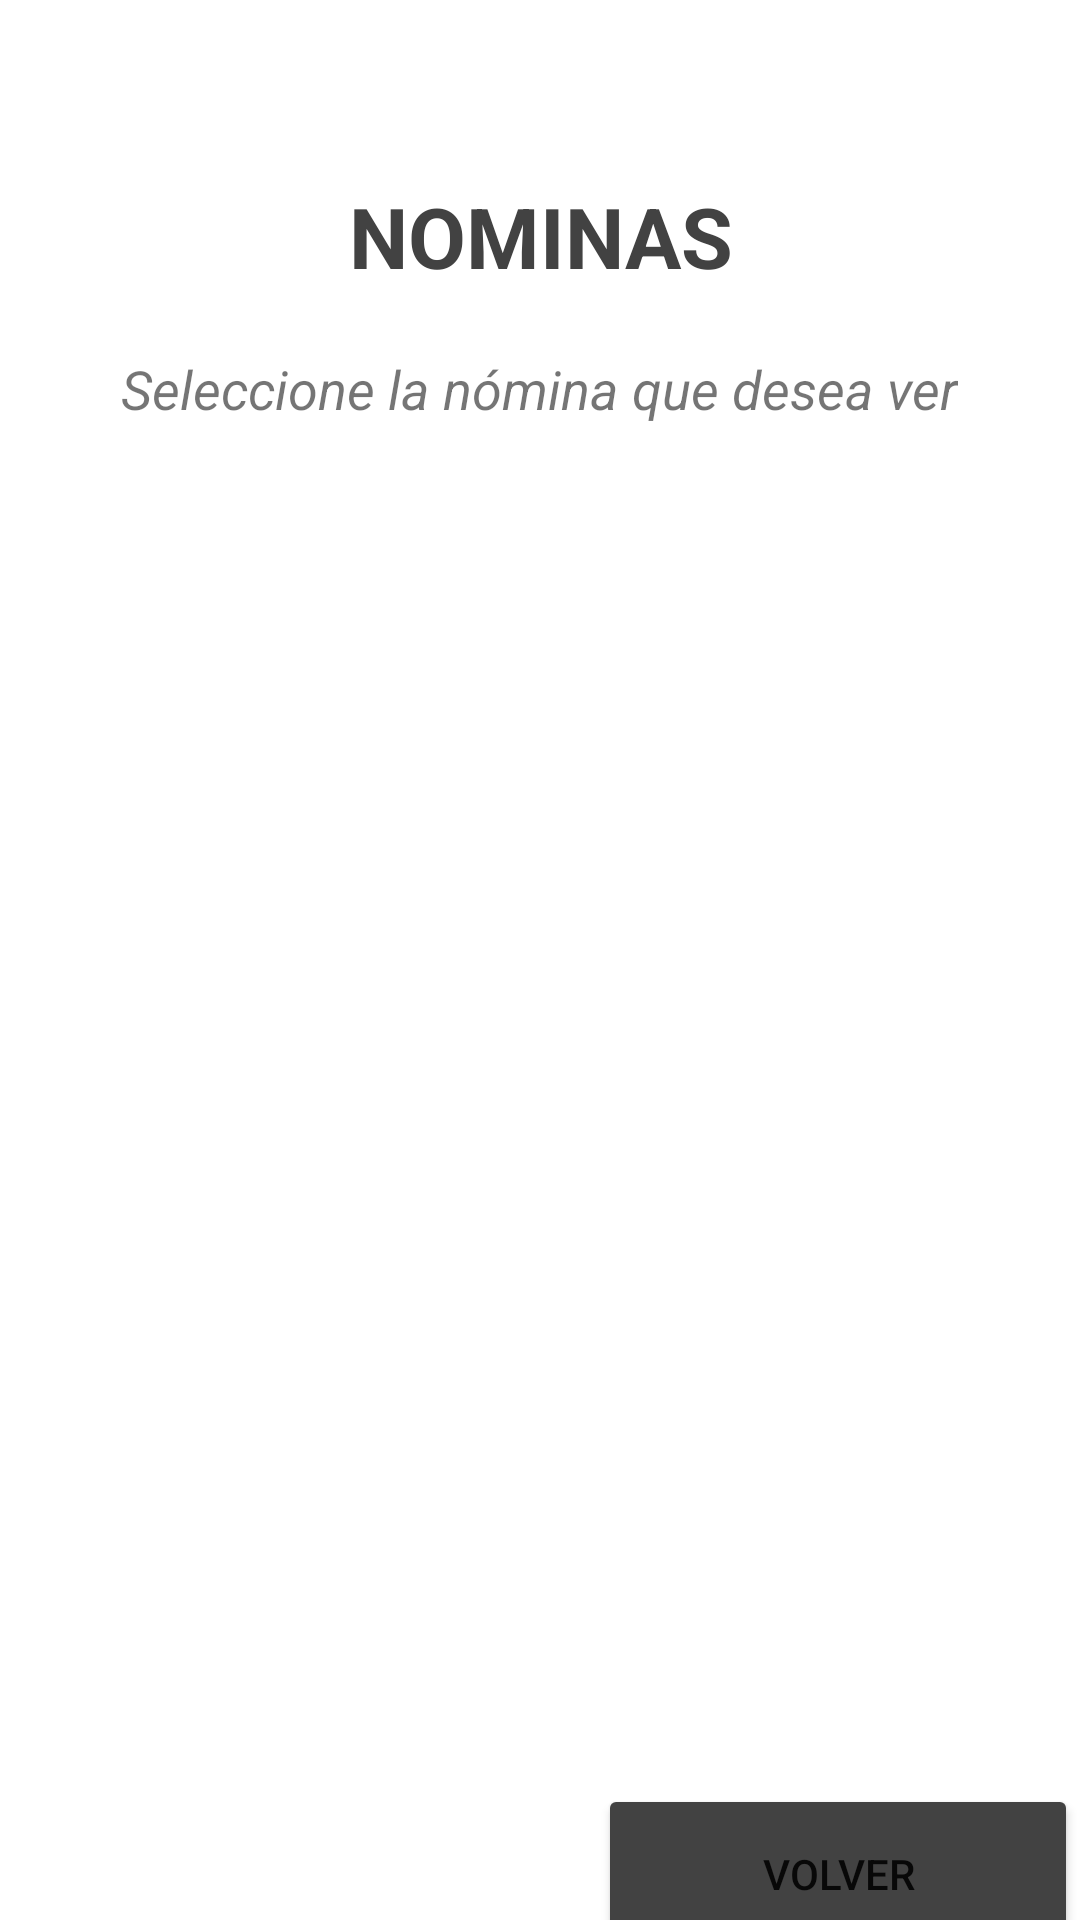

The Android layout XML behind this screen, and the referenced resources:
<!-- AndroidManifest.xml: application theme Theme.H91 -->
<!-- res/layout/activity_nominas.xml -->
<?xml version="1.0" encoding="utf-8"?>
<androidx.constraintlayout.widget.ConstraintLayout xmlns:android="http://schemas.android.com/apk/res/android"
    xmlns:app="http://schemas.android.com/apk/res-auto"
    xmlns:tools="http://schemas.android.com/tools"
    android:layout_width="match_parent"
    android:layout_height="match_parent"
    tools:context=".ActivityNominas">

    <TextView
        android:id="@+id/txt_Nominas"
        android:layout_width="wrap_content"
        android:layout_height="wrap_content"
        android:layout_marginTop="60dp"
        android:gravity="center"
        android:text="@string/nominas"
        android:textColor="@color/cardview_dark_background"
        android:textSize="28sp"
        android:textStyle="bold"
        app:layout_constraintEnd_toEndOf="parent"
        app:layout_constraintStart_toStartOf="parent"
        app:layout_constraintTop_toTopOf="parent" />


    <TextView
        android:id="@+id/txt_selecciona"
        android:layout_width="wrap_content"
        android:layout_height="wrap_content"
        android:layout_marginTop="20dp"
        android:text="@string/seleccione_la_n_mina_que_desea_ver"
        android:textSize="18sp"
        android:textStyle="italic"
        app:layout_constraintEnd_toEndOf="@+id/txt_Nominas"
        app:layout_constraintHorizontal_bias="0.502"
        app:layout_constraintStart_toStartOf="@+id/txt_Nominas"
        app:layout_constraintTop_toBottomOf="@+id/txt_Nominas" />

    <Button
        android:id="@+id/bt_volver6"
        android:layout_width="160dp"
        android:layout_height="60dp"
        android:layout_marginTop="32dp"
        android:text="@string/volver"
        android:onClick="volverMenu"
        app:backgroundTint="@color/cardview_dark_background"
        app:layout_constraintEnd_toEndOf="@+id/rv_nominas"
        app:layout_constraintHorizontal_bias="1.0"
        app:layout_constraintStart_toStartOf="@+id/rv_nominas"
        app:layout_constraintTop_toBottomOf="@+id/rv_nominas" />

    <androidx.recyclerview.widget.RecyclerView
        android:id="@+id/rv_nominas"
        android:layout_width="359dp"
        android:layout_height="389dp"
        android:layout_marginTop="32dp"
        app:layout_constraintEnd_toEndOf="@+id/txt_selecciona"
        app:layout_constraintStart_toStartOf="@+id/txt_selecciona"
        app:layout_constraintTop_toBottomOf="@+id/txt_selecciona" />

    <ImageView
        android:id="@+id/bt_volverAcargarNomina"
        android:layout_width="60dp"
        android:layout_height="60dp"
        android:layout_marginTop="32dp"
        android:contentDescription="@string/boton_volver_nominas"
        android:onClick="refrescarNominas"
        app:layout_constraintEnd_toStartOf="@+id/bt_volver6"
        app:layout_constraintHorizontal_bias="0.287"
        app:layout_constraintStart_toStartOf="@+id/rv_nominas"
        app:layout_constraintTop_toBottomOf="@+id/rv_nominas"
        app:srcCompat="@drawable/outline_cached_black_48dp" />

</androidx.constraintlayout.widget.ConstraintLayout>
<!-- resources referenced by this layout -->
<resources>
  <string name="boton_volver_nominas">boton volver nominas</string>
  <string name="nominas">NOMINAS</string>
  <string name="seleccione_la_n_mina_que_desea_ver">Seleccione la nómina que desea ver</string>
  <string name="volver">volver</string>
  <style name="Theme.H91" parent="Theme.MaterialComponents.DayNight.DarkActionBar">
          
          <item name="colorPrimary">@color/purple_500</item>
          <item name="colorPrimaryVariant">@color/colorRojo</item>
          <item name="colorOnPrimary">@color/white</item>
          
          <item name="colorSecondary">@color/teal_200</item>
          <item name="colorSecondaryVariant">@color/teal_700</item>
          <item name="colorOnSecondary">@color/black</item>
  
          
          <item name="android:statusBarColor" tools:targetApi="l">?attr/colorPrimaryVariant</item>
  
           
      </style>
  <color name="purple_500">#FF6200EE</color>
  <color name="colorRojo">#970A1D</color>
  <color name="white">#FFFFFFFF</color>
  <color name="teal_200">#FF03DAC5</color>
  <color name="teal_700">#FF018786</color>
  <color name="black">#FF000000</color>
</resources>
